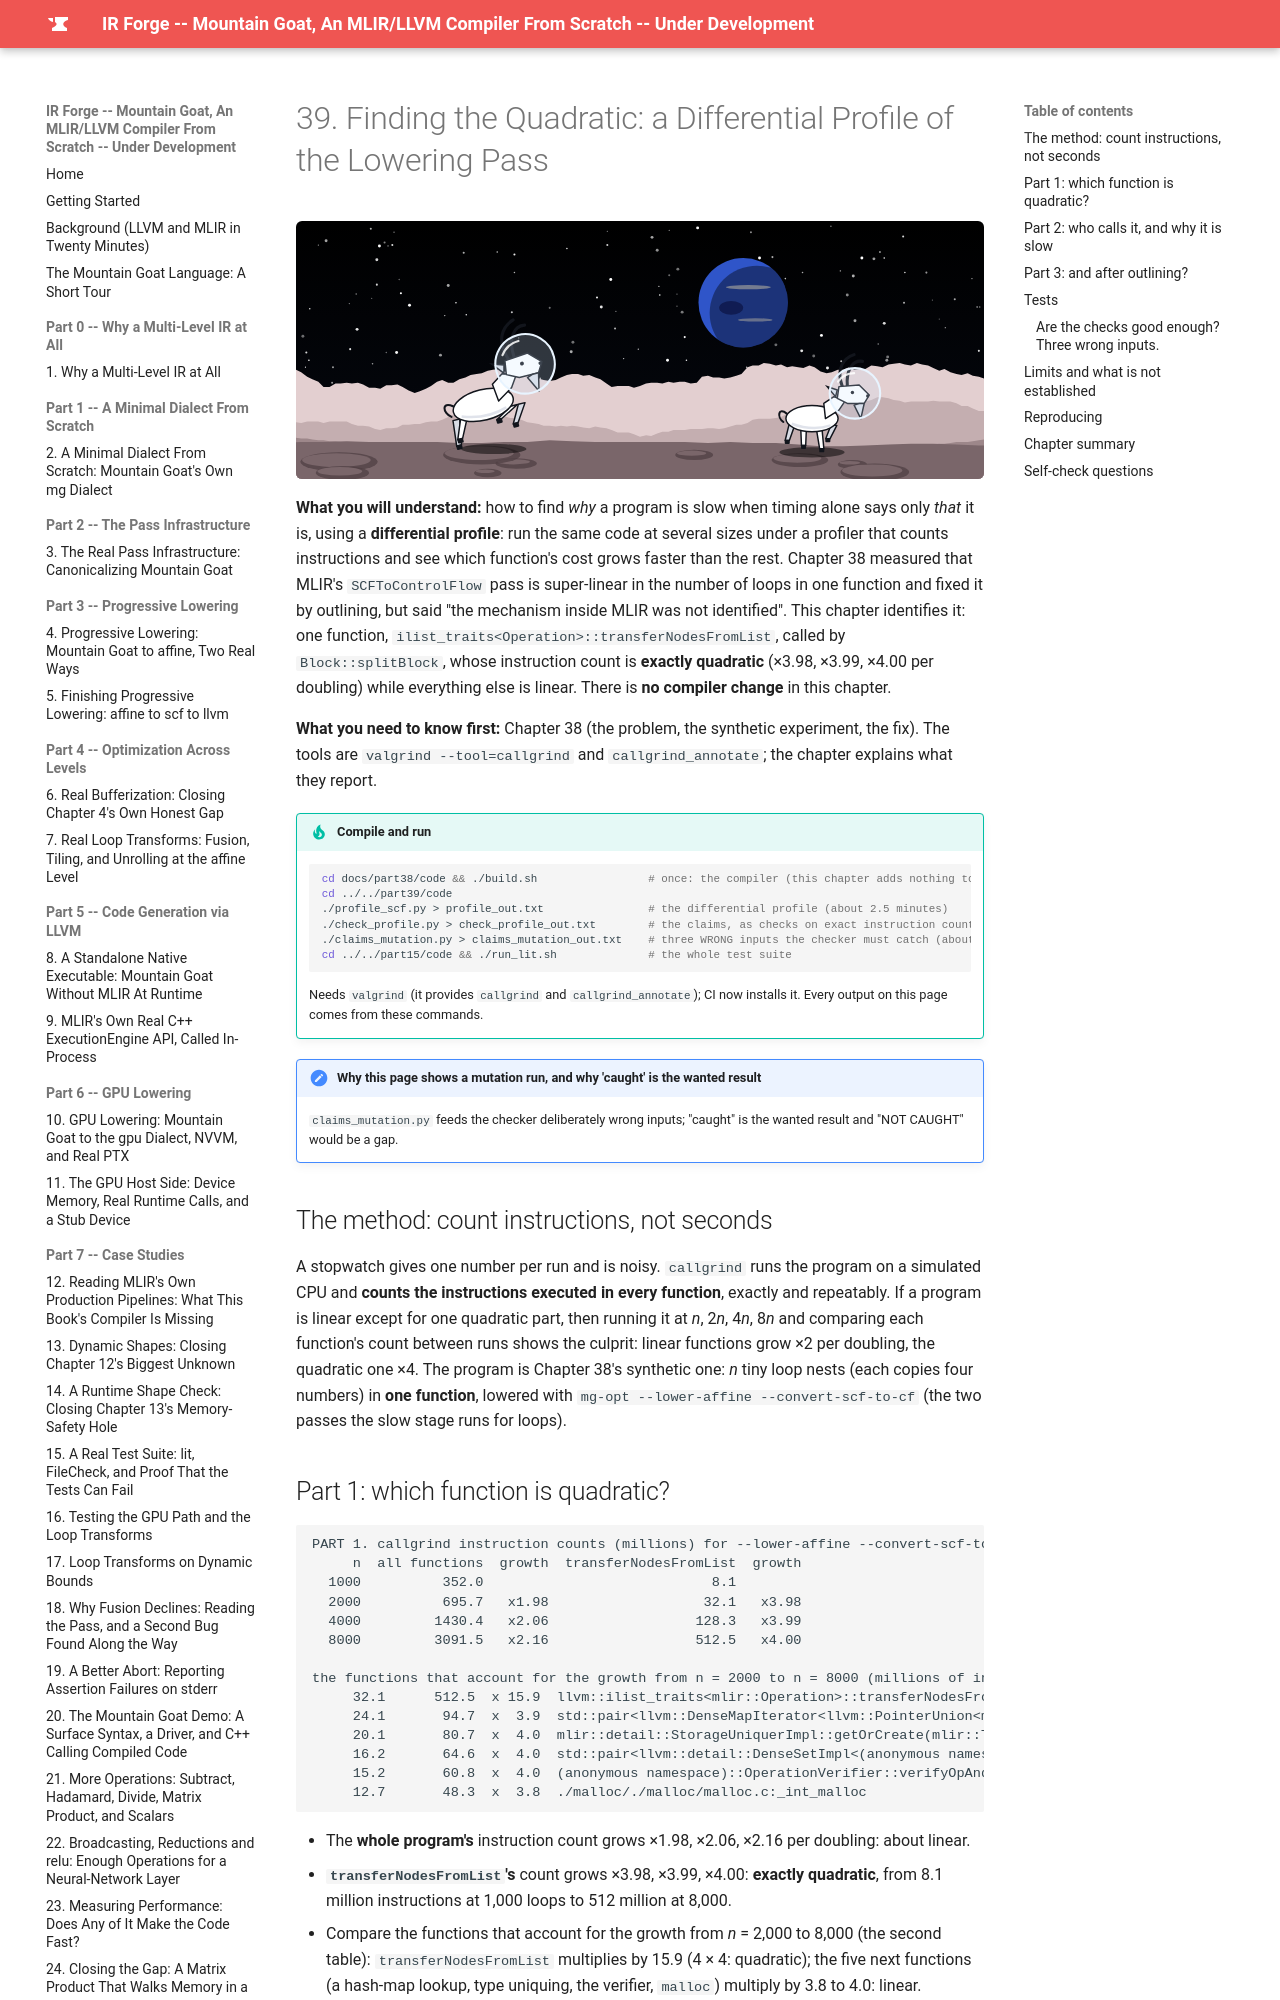

repository: MaximumBeings/ir_forge_compiler_from_scratch · page: part39/39-finding-the-quadratic/index.html · generator: mkdocs

# 39. Finding the Quadratic: a Differential Profile of the Lowering Pass

![Mountain goats in space helmets on Triton, a moon of Neptune](../assets/goats/ch-39.svg){ style="display:block;margin:0 auto;max-width:100%;height:auto;border-radius:6px" }

**What you will understand:** how to find *why* a program is slow when timing alone says only *that* it is, using a **differential profile**: run the same code at several sizes under a profiler that counts instructions and see which function's cost grows faster than the rest. Chapter 38 measured that MLIR's `SCFToControlFlow` pass is super-linear in the number of loops in one function and fixed it by outlining, but said "the mechanism inside MLIR was not identified". This chapter identifies it: one function, `ilist_traits<Operation>::transferNodesFromList`, called by `Block::splitBlock`, whose instruction count is **exactly quadratic** (×3.98, ×3.99, ×4.00 per doubling) while everything else is linear. There is **no compiler change** in this chapter.

**What you need to know first:** Chapter 38 (the problem, the synthetic experiment, the fix). The tools are `valgrind --tool=callgrind` and `callgrind_annotate`; the chapter explains what they report.

!!! tip "Compile and run"
    ```sh
    cd docs/part38/code && ./build.sh                 # once: the compiler (this chapter adds nothing to it)
    cd ../../part39/code
    ./profile_scf.py > profile_out.txt                # the differential profile (about 2.5 minutes)
    ./check_profile.py > check_profile_out.txt        # the claims, as checks on exact instruction counts (about 45 seconds)
    ./claims_mutation.py > claims_mutation_out.txt    # three WRONG inputs the checker must catch (about 3 minutes)
    cd ../../part15/code && ./run_lit.sh              # the whole test suite
    ```
    Needs `valgrind` (it provides `callgrind` and `callgrind_annotate`); CI now installs it. Every output on this page comes from these commands.

!!! note "Why this page shows a mutation run, and why 'caught' is the wanted result"
    `claims_mutation.py` feeds the checker deliberately wrong inputs; "caught" is the wanted result and "NOT CAUGHT" would be a gap.
